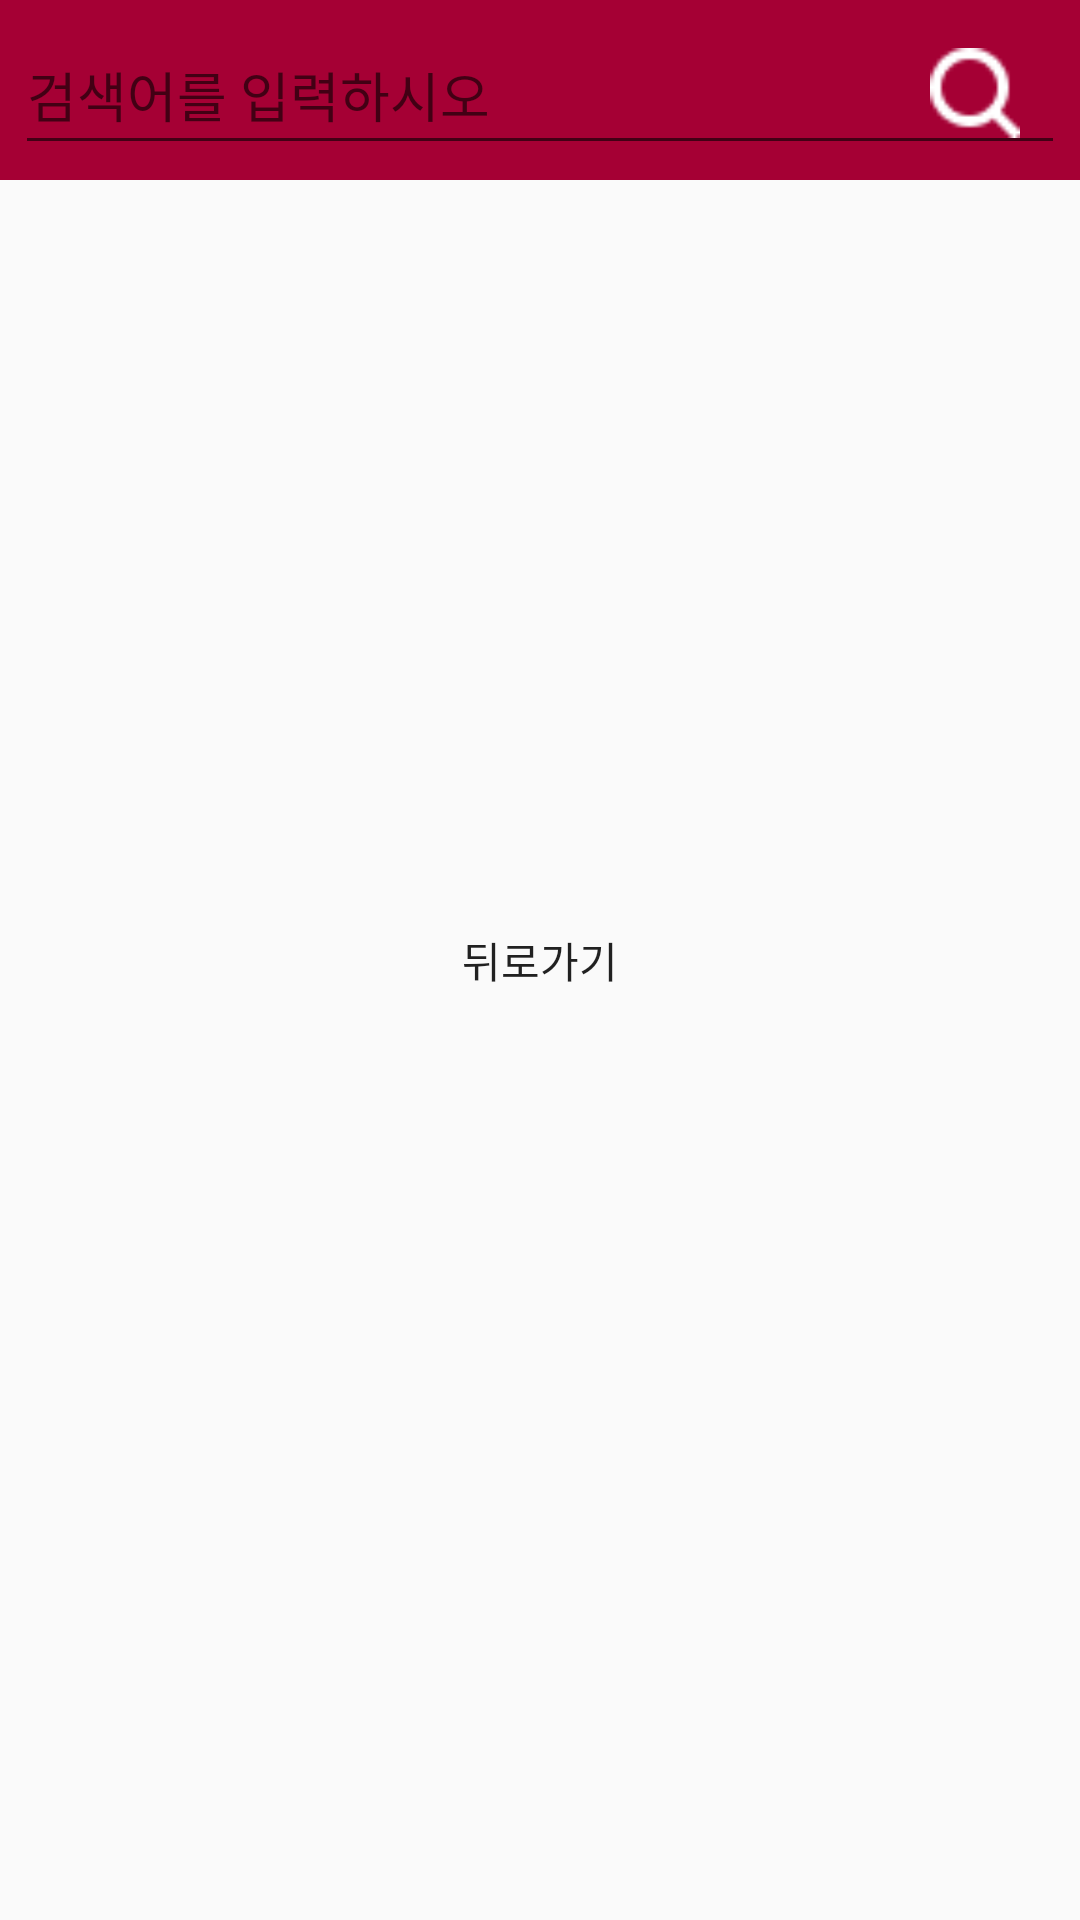

This screen was rendered from an Android layout file. Write that file and the resources it references.
<!-- AndroidManifest.xml: application theme Theme.Heaven -->
<!-- res/layout/activity_search.xml -->
<?xml version="1.0" encoding="utf-8"?>
<layout>
    <androidx.constraintlayout.widget.ConstraintLayout xmlns:android="http://schemas.android.com/apk/res/android"
        xmlns:app="http://schemas.android.com/apk/res-auto"
        xmlns:tools="http://schemas.android.com/tools"
        android:layout_width="match_parent"
        android:layout_height="match_parent"
        tools:context=".MainActivity">


        <androidx.constraintlayout.widget.ConstraintLayout
            android:id="@+id/topBar"
            android:layout_width="match_parent"
            android:layout_height="60dp"
            app:layout_constraintTop_toTopOf="parent"
            android:background="@color/mainColor"
            >

            <EditText
                android:id="@+id/searchArea"
                android:layout_width="350dp"
                android:layout_height="50dp"
                android:layout_marginStart="5dp"
                android:layout_marginTop="5dp"
                android:hint="검색어를 입력하시오"
                app:layout_constraintStart_toStartOf="parent"
                app:layout_constraintTop_toTopOf="parent" />

            <ImageView
                android:id="@+id/searchBtn"
                android:layout_width="30dp"
                android:layout_height="30dp"
                android:layout_marginTop="16dp"
                android:layout_marginEnd="20dp"
                android:src="@drawable/search"
                app:layout_constraintEnd_toEndOf="parent"
                app:layout_constraintTop_toTopOf="parent" />

        </androidx.constraintlayout.widget.ConstraintLayout>



        <Button
            android:id="@+id/backBtn"
            android:text="뒤로가기"
            android:background="@drawable/background_radius_yellow"
            android:layout_width="wrap_content"
            android:layout_height="wrap_content"
            app:layout_constraintBottom_toBottomOf="parent"
            app:layout_constraintEnd_toEndOf="parent"
            app:layout_constraintStart_toStartOf="parent"
            app:layout_constraintTop_toTopOf="parent" />

    </androidx.constraintlayout.widget.ConstraintLayout>

</layout>
<!-- resources referenced by this layout -->
<resources>
  <color name="mainColor">#A50034</color>
  <!-- drawable search: png bitmap (drawable, 388 bytes) -->
  <style name="Theme.Heaven" parent="Theme.AppCompat.Light">
          
          <item name="windowNoTitle">true</item>
          <item name="colorPrimary">@color/purple_500</item>
          <item name="colorPrimaryVariant">@color/mainColor</item>
          <item name="colorOnPrimary">@color/white</item>
          
          <item name="colorSecondary">@color/teal_200</item>
          <item name="colorSecondaryVariant">@color/teal_700</item>
          <item name="colorOnSecondary">@color/black</item>
          
          <item name="android:statusBarColor" tools:targetApi="l">?attr/colorPrimaryVariant</item>
          
      </style>
  <color name="purple_500">#FF6200EE</color>
  <color name="white">#FFFFFFFF</color>
  <color name="teal_200">#FF03DAC5</color>
  <color name="teal_700">#FF018786</color>
  <color name="black">#FF000000</color>
</resources>
